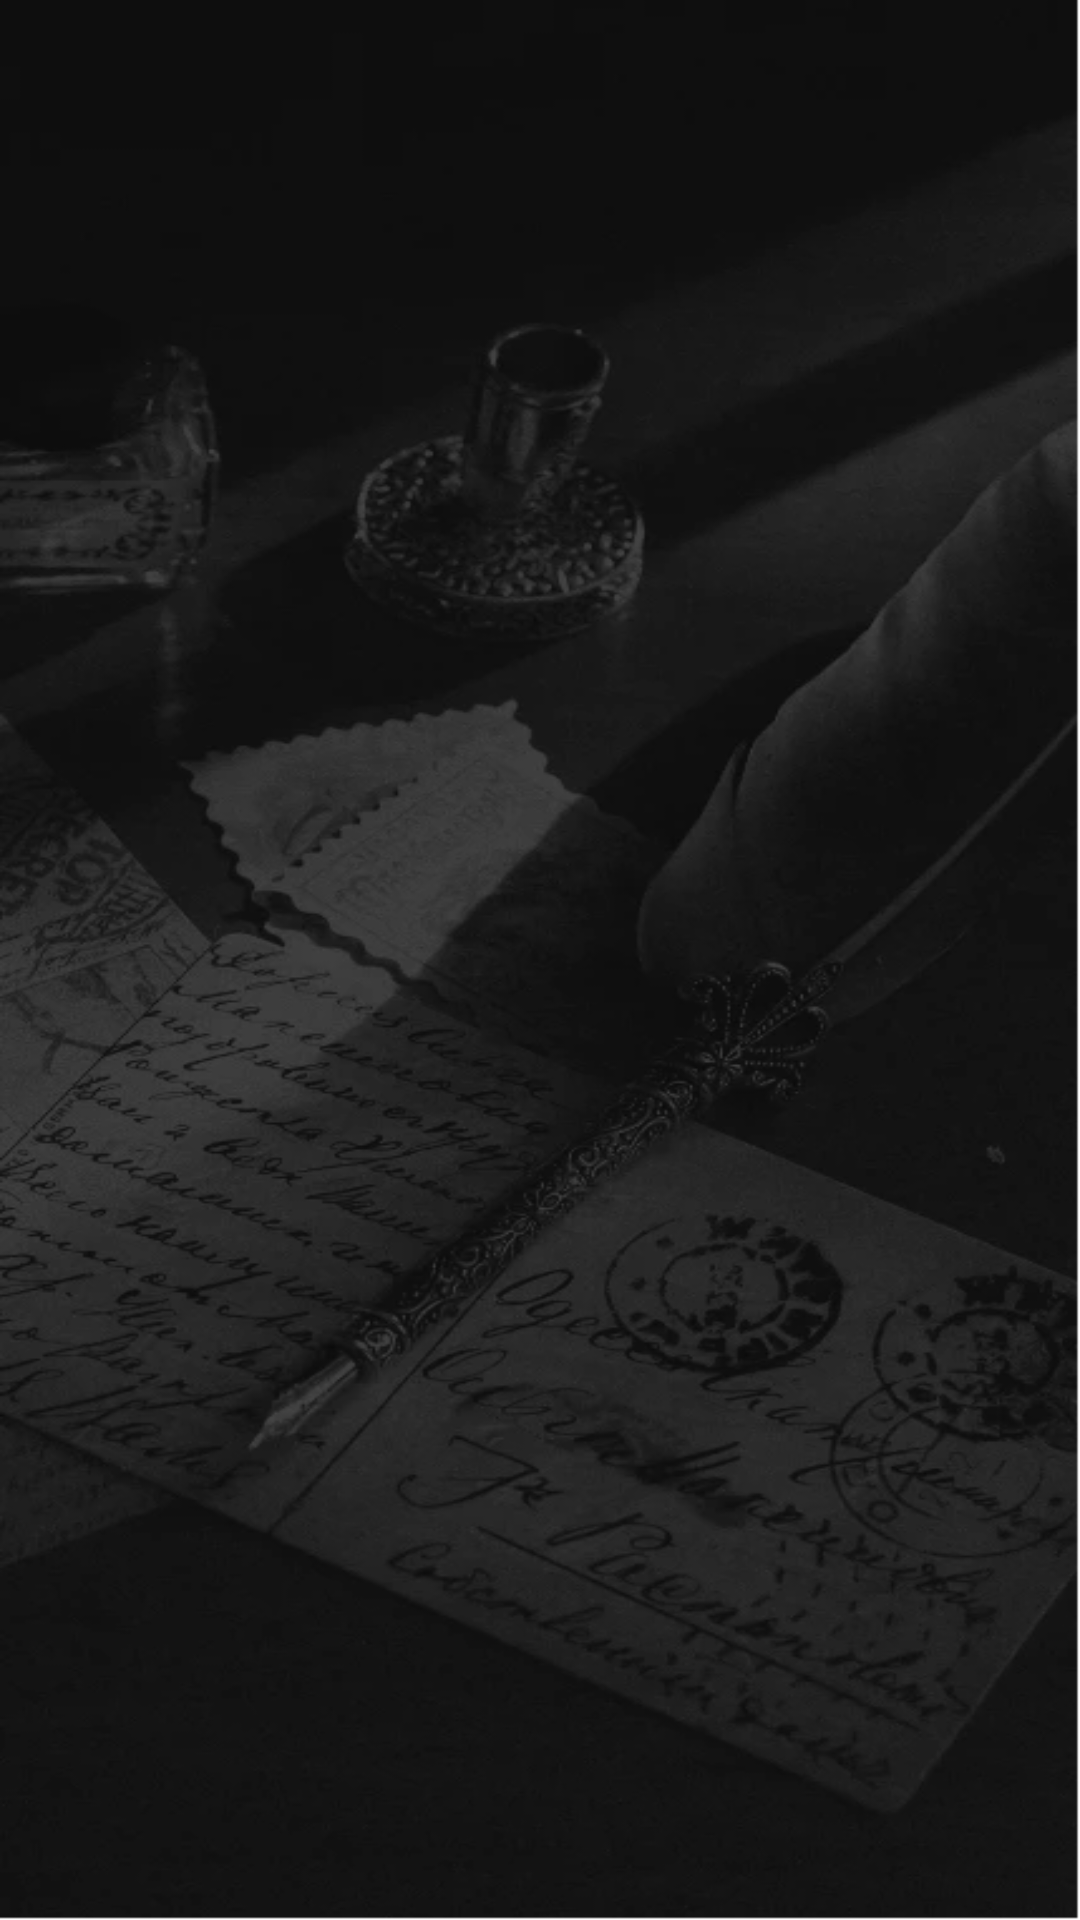

Write the Android layout XML for this screen, with the resource values it uses.
<!-- AndroidManifest.xml: application theme Theme.FlowPet -->
<!-- res/layout/fragment_card_operation.xml -->
<?xml version="1.0" encoding="utf-8"?>
<androidx.constraintlayout.widget.ConstraintLayout xmlns:android="http://schemas.android.com/apk/res/android"
    xmlns:app="http://schemas.android.com/apk/res-auto"
    xmlns:tools="http://schemas.android.com/tools"
    android:layout_width="match_parent"
    android:layout_height="match_parent"
    android:padding="@dimen/root_padding"
    android:background="@drawable/bg_photoframe">

    <androidx.appcompat.widget.AppCompatButton
        android:id="@+id/msgTitle"
        style="@style/LongButton"
        android:clickable="false"
        android:text="@string/back"
        app:layout_constraintEnd_toEndOf="parent"
        app:layout_constraintHorizontal_bias="0.666"
        app:layout_constraintStart_toStartOf="parent"
        app:layout_constraintTop_toTopOf="parent" />

    <ImageView
        android:id="@+id/card"
        android:layout_width="match_parent"
        android:layout_height="wrap_content"
        android:scaleType="centerCrop"
        app:layout_constraintBottom_toTopOf="@+id/btnBack"
        app:layout_constraintEnd_toEndOf="parent"
        app:layout_constraintStart_toStartOf="parent"
        app:layout_constraintTop_toBottomOf="@+id/msgTitle"
        tools:src="@drawable/card_lancut" />

    <androidx.appcompat.widget.AppCompatButton
        android:id="@+id/btnBack"
        style="@style/LongButton"
        android:text="@string/back"
        app:layout_constraintBottom_toBottomOf="parent"
        app:layout_constraintEnd_toEndOf="parent"
        app:layout_constraintStart_toStartOf="parent" />


</androidx.constraintlayout.widget.ConstraintLayout>
<!-- resources referenced by this layout -->
<resources>
  <dimen name="root_padding">24dp</dimen>
  <!-- drawable bg_photoframe: webp bitmap (drawable, 36132 bytes) -->
  <!-- drawable card_lancut: webp bitmap (drawable-xhdpi, 131426 bytes) -->
  <string name="back">Wróć</string>
  <style name="Theme.FlowPet" parent="Theme.MaterialComponents.Light.NoActionBar">
          
          <item name="colorPrimary">@color/purple_500</item>
          <item name="colorPrimaryVariant">@color/purple_700</item>
          <item name="colorOnPrimary">@color/white</item>
          
          <item name="colorSecondary">@color/teal_200</item>
          <item name="colorSecondaryVariant">@color/teal_700</item>
          <item name="colorOnSecondary">@color/black</item>
          
          <item name="android:statusBarColor" tools:targetApi="l">?attr/colorPrimaryVariant</item>
          
      </style>
  <!-- not gathered from this repository: default colours our renderer supplied (Android Studio template values) -->
  <color name="purple_500">#FF6200EE</color>
  <color name="purple_700">#FF3700B3</color>
  <color name="teal_200">#FF03DAC5</color>
  <color name="teal_700">#FF018786</color>
  <color name="black">#FF000000</color>
  <color name="white">#FFFFFFFF</color>
</resources>
